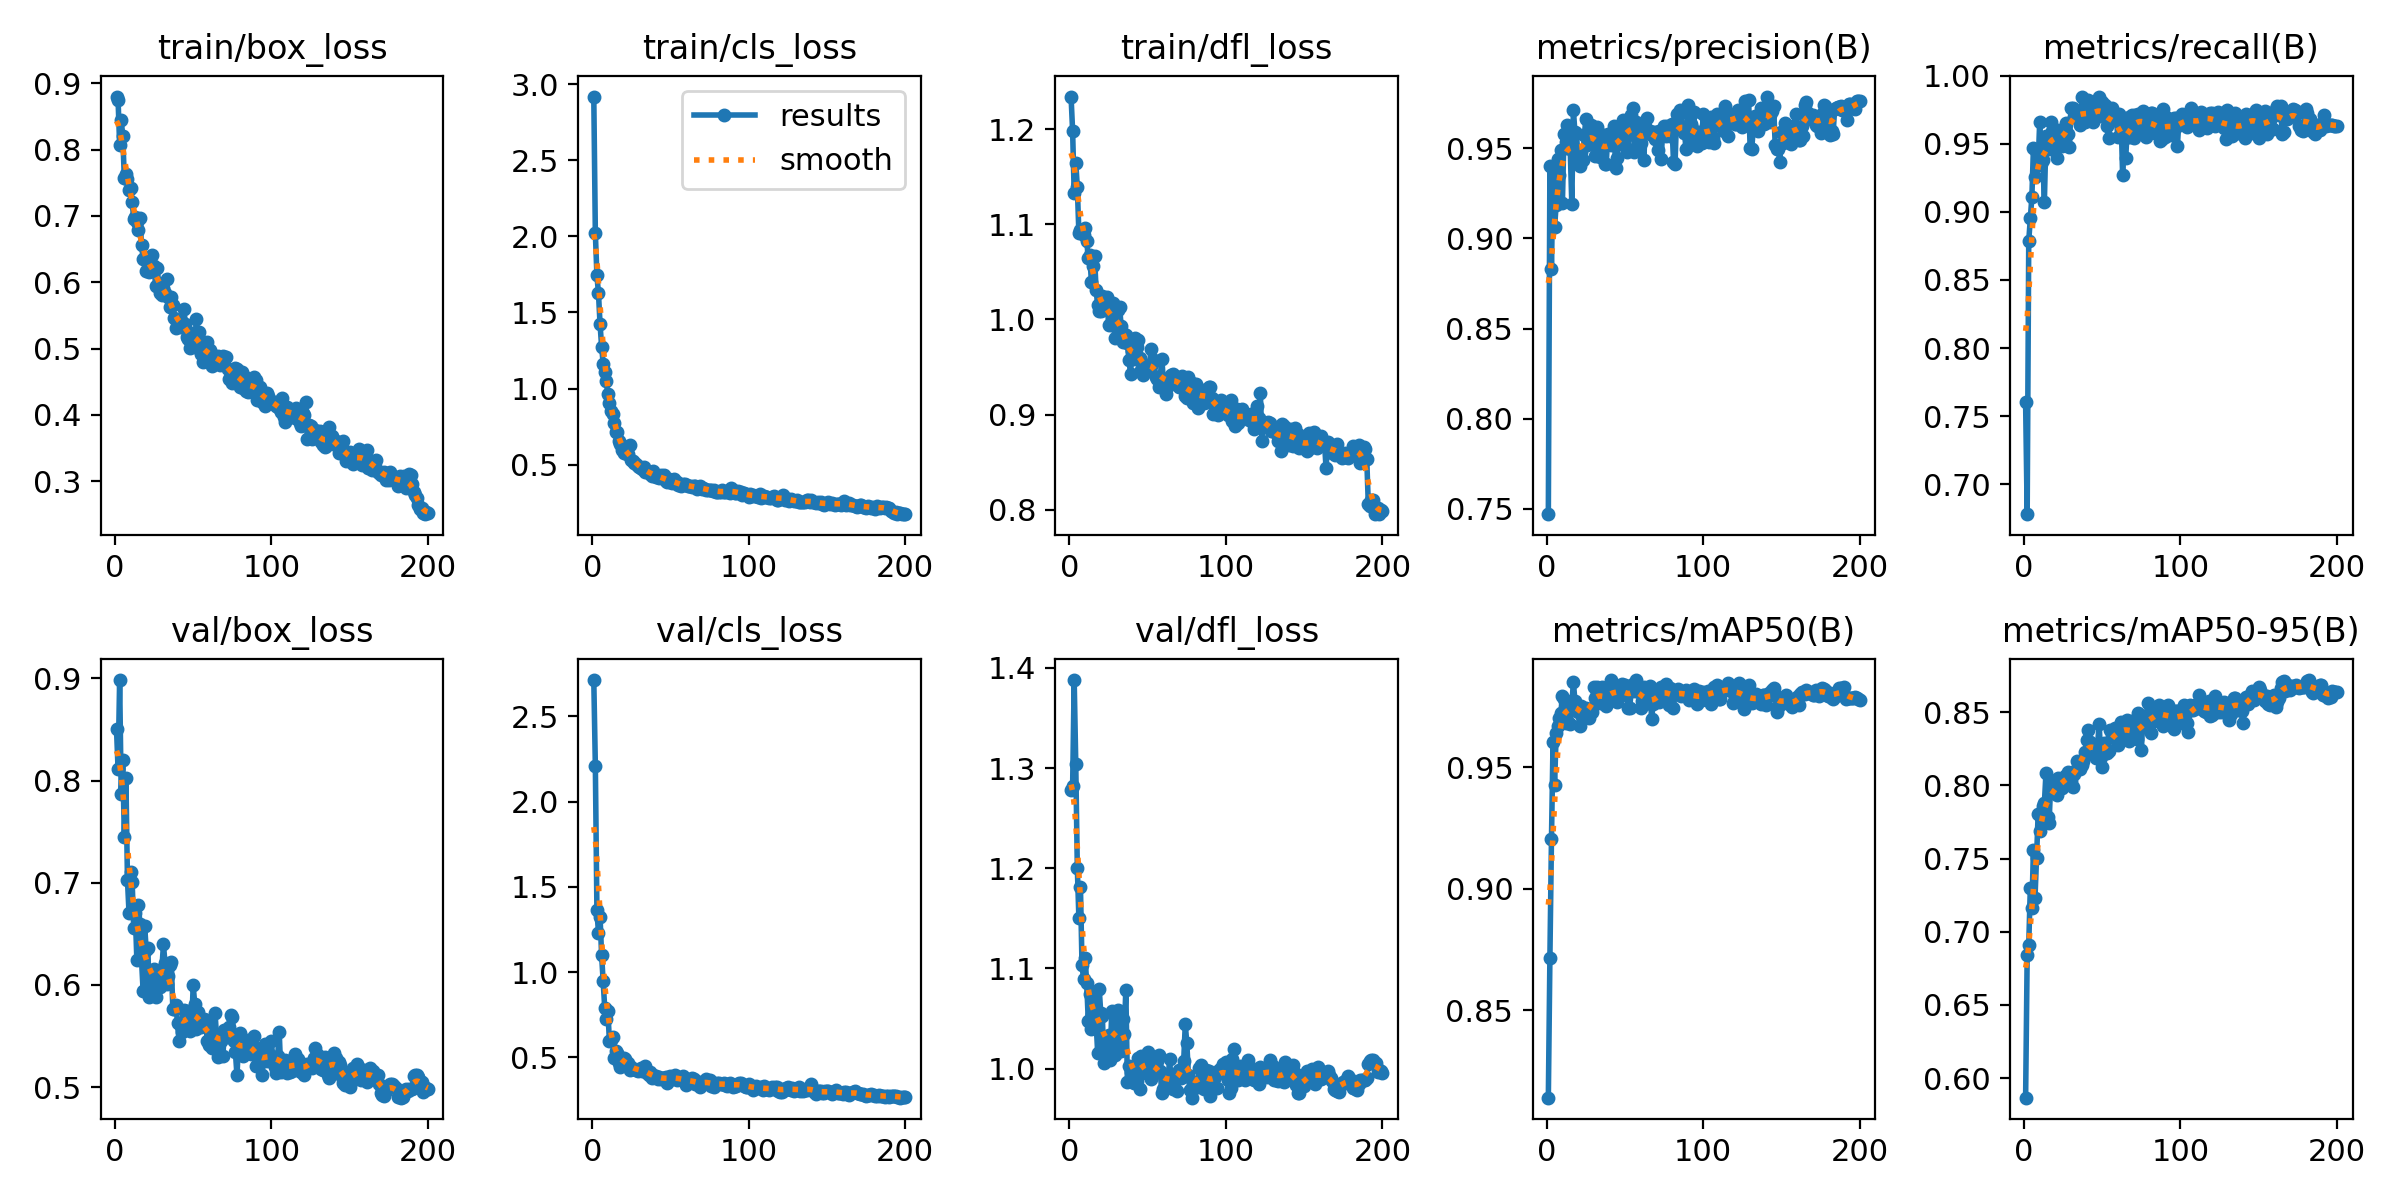

Source data for this figure (header and first rows):
epoch, time, train/box_loss, train/cls_loss, train/dfl_loss, metrics/precision(B), metrics/recall(B), metrics/mAP50(B), metrics/mAP50-95(B), val/box_loss, val/cls_loss, val/dfl_loss, lr/pg0, lr/pg1, lr/pg2
1, 38.39, 0.8802, 2.919, 1.234, 0.7469, 0.76, 0.814, 0.5867, 0.8504, 2.713, 1.279, 0.0004657, 0.0004657, 0.0004657
2, 75.14, 0.875, 2.021, 1.198, 0.9404, 0.6779, 0.8716, 0.6839, 0.8109, 2.209, 1.282, 0.0009374, 0.0009374, 0.0009374
3, 112, 0.8075, 1.744, 1.132, 0.8831, 0.8788, 0.9204, 0.6912, 0.8985, 1.364, 1.388, 0.001404, 0.001404, 0.001404
4, 148.2, 0.8453, 1.625, 1.165, 0.9386, 0.8954, 0.9603, 0.7297, 0.7873, 1.229, 1.304, 0.001408, 0.001408, 0.001408
5, 186.4, 0.82, 1.424, 1.139, 0.9062, 0.9111, 0.9426, 0.7159, 0.8206, 1.326, 1.2, 0.001401, 0.001401, 0.001401
6, 223.3, 0.7569, 1.276, 1.091, 0.9188, 0.9469, 0.9639, 0.7558, 0.7444, 1.099, 1.15, 0.001394, 0.001394, 0.001394
7, 257, 0.7635, 1.164, 1.094, 0.9441, 0.9261, 0.9668, 0.7234, 0.803, 0.9473, 1.181, 0.001387, 0.001387, 0.001387
8, 290.4, 0.7556, 1.11, 1.094, 0.9355, 0.9432, 0.9702, 0.7506, 0.7025, 0.789, 1.103, 0.001379, 0.001379, 0.001379
9, 324.2, 0.7388, 1.049, 1.089, 0.9492, 0.9348, 0.9724, 0.7801, 0.6704, 0.7245, 1.09, 0.001372, 0.001372, 0.001372
10, 359.7, 0.7427, 0.9612, 1.096, 0.9199, 0.9661, 0.9795, 0.7685, 0.7109, 0.7722, 1.11, 0.001365, 0.001365, 0.001365
11, 396.3, 0.7216, 0.9023, 1.083, 0.958, 0.9354, 0.9781, 0.7794, 0.7008, 0.5939, 1.085, 0.001358, 0.001358, 0.001358
12, 433.4, 0.6949, 0.8516, 1.065, 0.9535, 0.9385, 0.9683, 0.7855, 0.6559, 0.6006, 1.048, 0.001351, 0.001351, 0.001351
13, 471.4, 0.6978, 0.8314, 1.068, 0.9628, 0.9075, 0.9691, 0.7877, 0.6701, 0.6219, 1.075, 0.001344, 0.001344, 0.001344
14, 508.9, 0.6906, 0.771, 1.039, 0.9516, 0.9557, 0.9752, 0.8081, 0.6247, 0.4981, 1.04, 0.001337, 0.001337, 0.001337
15, 546.1, 0.6787, 0.7143, 1.057, 0.9495, 0.9556, 0.9679, 0.7783, 0.6778, 0.537, 1.062, 0.00133, 0.00133, 0.00133
16, 575.2, 0.6965, 0.7114, 1.066, 0.9192, 0.9462, 0.9751, 0.7746, 0.6596, 0.5267, 1.077, 0.001323, 0.001323, 0.001323
17, 595.6, 0.6562, 0.6537, 1.031, 0.9715, 0.9662, 0.9852, 0.8001, 0.624, 0.4645, 1.046, 0.001316, 0.001316, 0.001316
18, 610.6, 0.6359, 0.6335, 1.015, 0.959, 0.9595, 0.9773, 0.798, 0.5943, 0.4424, 1.016, 0.001309, 0.001309, 0.001309
19, 620.4, 0.6365, 0.5981, 1.009, 0.9586, 0.9505, 0.9748, 0.8029, 0.6577, 0.4953, 1.08, 0.001302, 0.001302, 0.001302
20, 630.2, 0.6173, 0.5748, 1.009, 0.9431, 0.9583, 0.9726, 0.7964, 0.634, 0.4972, 1.055, 0.001295, 0.001295, 0.001295
21, 643.3, 0.628, 0.5937, 1.025, 0.9404, 0.9393, 0.9671, 0.7935, 0.6365, 0.4894, 1.053, 0.001288, 0.001288, 0.001288
22, 655.4, 0.6159, 0.5688, 1.012, 0.9482, 0.9602, 0.9751, 0.8049, 0.5883, 0.4679, 1.005, 0.00128, 0.00128, 0.00128
23, 667.5, 0.6282, 0.5716, 1.015, 0.9438, 0.9578, 0.9703, 0.8008, 0.6032, 0.4643, 1.02, 0.001273, 0.001273, 0.001273
24, 677.8, 0.6409, 0.6296, 1.024, 0.9572, 0.9484, 0.971, 0.7984, 0.6101, 0.4271, 1.018, 0.001266, 0.001266, 0.001266
25, 686.6, 0.624, 0.5308, 0.9939, 0.9664, 0.954, 0.9742, 0.8005, 0.6159, 0.4442, 1.033, 0.001259, 0.001259, 0.001259
26, 694.6, 0.5947, 0.5235, 1.01, 0.9522, 0.9553, 0.974, 0.8062, 0.5885, 0.4339, 1.009, 0.001252, 0.001252, 0.001252
27, 703.2, 0.622, 0.5107, 0.9942, 0.9527, 0.9655, 0.9702, 0.8046, 0.6091, 0.4348, 1.057, 0.001245, 0.001245, 0.001245
28, 710.3, 0.5976, 0.5061, 1.017, 0.9628, 0.9571, 0.9739, 0.809, 0.6113, 0.4284, 1.034, 0.001238, 0.001238, 0.001238
29, 717.3, 0.584, 0.4939, 0.9807, 0.9558, 0.948, 0.9728, 0.8075, 0.5979, 0.4192, 1.013, 0.001231, 0.001231, 0.001231
30, 724.4, 0.5802, 0.485, 0.9937, 0.962, 0.9765, 0.9828, 0.803, 0.6159, 0.4253, 1.043, 0.001224, 0.001224, 0.001224
31, 732.4, 0.5914, 0.4798, 1.01, 0.9458, 0.9766, 0.9785, 0.7992, 0.6396, 0.4367, 1.059, 0.001217, 0.001217, 0.001217
32, 739, 0.5842, 0.4739, 1.013, 0.9617, 0.9696, 0.9832, 0.8077, 0.6213, 0.4178, 1.046, 0.00121, 0.00121, 0.00121
33, 745.8, 0.605, 0.483, 0.9935, 0.9479, 0.9718, 0.9822, 0.8105, 0.6009, 0.422, 1.017, 0.001203, 0.001203, 0.001203
34, 753.4, 0.5774, 0.4509, 0.9759, 0.9454, 0.9735, 0.9766, 0.8164, 0.6092, 0.4499, 1.049, 0.001196, 0.001196, 0.001196
35, 759.4, 0.5623, 0.4611, 0.985, 0.9575, 0.9706, 0.9829, 0.8157, 0.6199, 0.4059, 1.034, 0.001189, 0.001189, 0.001189
36, 766, 0.5778, 0.4537, 0.9836, 0.9572, 0.9638, 0.9778, 0.8111, 0.6226, 0.3997, 1.079, 0.001181, 0.001181, 0.001181
37, 772.5, 0.5662, 0.4378, 0.9754, 0.9416, 0.9848, 0.9765, 0.8139, 0.5763, 0.4122, 0.9871, 0.001174, 0.001174, 0.001174
38, 778.9, 0.5462, 0.4233, 0.9579, 0.9413, 0.9669, 0.9753, 0.8168, 0.576, 0.3796, 1.002, 0.001167, 0.001167, 0.001167
39, 784.9, 0.5304, 0.4557, 0.9432, 0.9578, 0.9661, 0.978, 0.8226, 0.5806, 0.3959, 0.9964, 0.00116, 0.00116, 0.00116
40, 791.2, 0.5405, 0.4248, 0.9669, 0.9547, 0.9758, 0.9814, 0.831, 0.5626, 0.3845, 0.9939, 0.001153, 0.001153, 0.001153
41, 796.9, 0.5342, 0.4197, 0.958, 0.9516, 0.982, 0.9859, 0.8379, 0.5451, 0.3895, 0.9855, 0.001146, 0.001146, 0.001146
42, 802.6, 0.5323, 0.4201, 0.981, 0.9538, 0.9674, 0.9788, 0.8298, 0.5601, 0.3708, 1.002, 0.001139, 0.001139, 0.001139
43, 809, 0.5406, 0.4126, 0.9707, 0.9624, 0.9708, 0.9818, 0.822, 0.5535, 0.3865, 0.9875, 0.001132, 0.001132, 0.001132
44, 814.9, 0.5603, 0.4288, 0.978, 0.9389, 0.9658, 0.9809, 0.8226, 0.5759, 0.376, 1.011, 0.001125, 0.001125, 0.001125
45, 820.9, 0.5377, 0.4105, 0.9599, 0.945, 0.9786, 0.977, 0.8255, 0.5653, 0.3781, 0.9794, 0.001118, 0.001118, 0.001118
46, 827.3, 0.5177, 0.4316, 0.9466, 0.9584, 0.9708, 0.9829, 0.8187, 0.5684, 0.3805, 1.012, 0.001111, 0.001111, 0.001111
47, 833, 0.5147, 0.3935, 0.9419, 0.9538, 0.9724, 0.9795, 0.8274, 0.5742, 0.3868, 1.01, 0.001104, 0.001104, 0.001104
48, 838.3, 0.5004, 0.3849, 0.9447, 0.962, 0.9847, 0.9843, 0.8421, 0.5547, 0.3497, 1.002, 0.001097, 0.001097, 0.001097
49, 844.7, 0.5229, 0.4023, 0.9516, 0.9659, 0.9708, 0.9826, 0.8193, 0.5571, 0.3792, 0.9955, 0.001089, 0.001089, 0.001089
50, 850.6, 0.5194, 0.3885, 0.952, 0.9516, 0.9811, 0.9838, 0.8125, 0.5995, 0.3887, 1.016, 0.001082, 0.001082, 0.001082
51, 856.3, 0.5017, 0.3793, 0.9465, 0.9482, 0.9706, 0.9809, 0.8286, 0.5814, 0.3744, 1.014, 0.001075, 0.001075, 0.001075
52, 862.3, 0.5449, 0.4073, 0.9686, 0.9577, 0.9786, 0.9744, 0.8249, 0.5573, 0.38, 0.9895, 0.001068, 0.001068, 0.001068
53, 867.7, 0.5206, 0.3882, 0.9534, 0.9657, 0.9631, 0.9746, 0.8222, 0.5734, 0.3949, 1.005, 0.001061, 0.001061, 0.001061
54, 873.4, 0.5251, 0.3844, 0.9578, 0.9687, 0.9547, 0.9815, 0.8235, 0.562, 0.365, 0.9968, 0.001054, 0.001054, 0.001054
55, 879, 0.4914, 0.3632, 0.9399, 0.9724, 0.9671, 0.9842, 0.8376, 0.5586, 0.3841, 1.003, 0.001047, 0.001047, 0.001047
56, 884.5, 0.4793, 0.3647, 0.937, 0.9483, 0.9765, 0.9812, 0.8335, 0.5618, 0.3717, 1.007, 0.00104, 0.00104, 0.00104
57, 890.1, 0.4824, 0.3627, 0.9293, 0.9647, 0.9699, 0.9858, 0.8329, 0.5662, 0.3711, 1.014, 0.001033, 0.001033, 0.001033
58, 895.2, 0.5068, 0.3704, 0.9392, 0.9546, 0.9691, 0.9833, 0.8391, 0.5657, 0.3893, 0.9977, 0.001026, 0.001026, 0.001026
59, 900.6, 0.5101, 0.3744, 0.959, 0.9574, 0.9677, 0.9811, 0.8381, 0.5449, 0.3749, 0.9752, 0.001019, 0.001019, 0.001019
60, 906.5, 0.4904, 0.3634, 0.936, 0.9528, 0.9548, 0.9742, 0.8273, 0.5414, 0.3385, 0.9792, 0.001012, 0.001012, 0.001012
... 140 more rows
